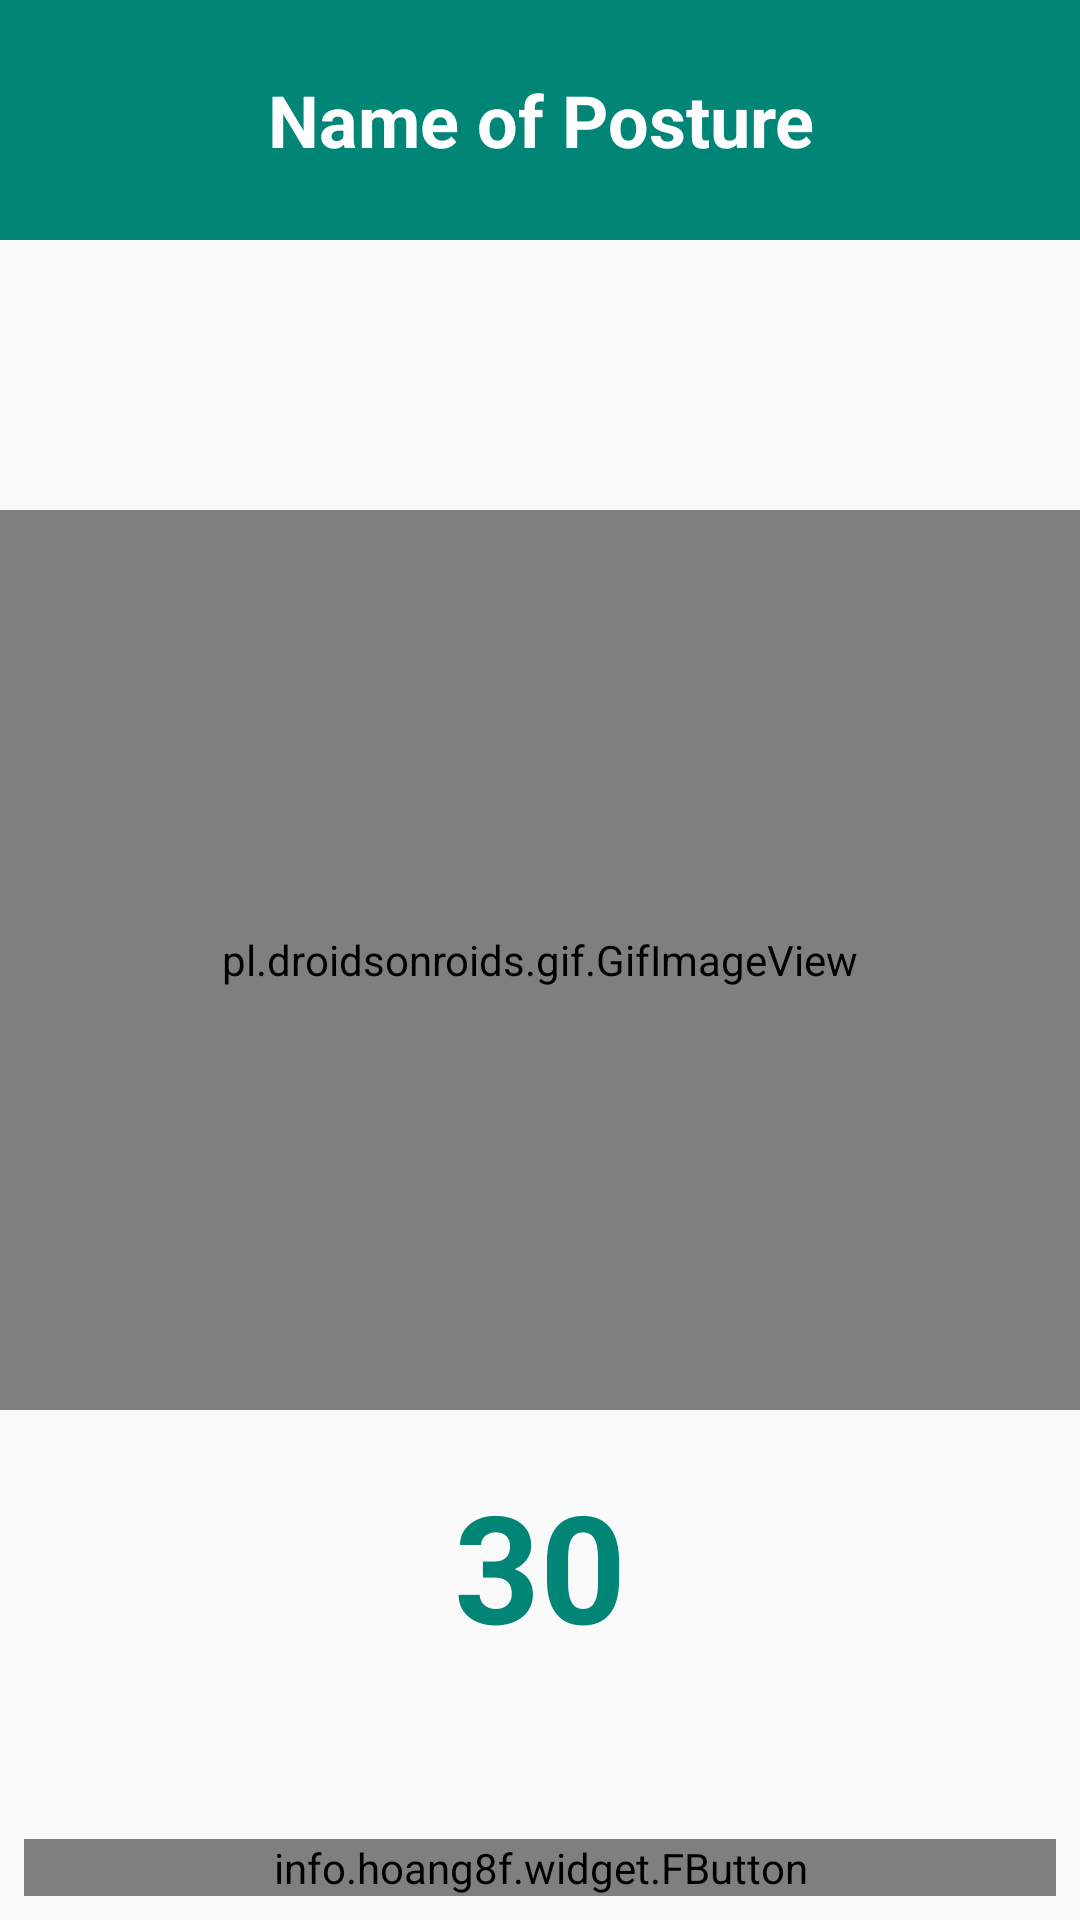

This screen was rendered from an Android layout file. Write that file and the resources it references.
<!-- AndroidManifest.xml: application theme AppTheme -->
<!-- res/layout/activity_view_posture.xml -->
<?xml version="1.0" encoding="utf-8"?>
<RelativeLayout xmlns:android="http://schemas.android.com/apk/res/android"
    xmlns:app="http://schemas.android.com/apk/res-auto"
    xmlns:tools="http://schemas.android.com/tools"
    android:layout_width="match_parent"
    android:layout_height="match_parent"
    tools:context=".ListExercisesActivity">

    <TextView
        android:id="@+id/title"
        android:layout_width="match_parent"
        android:layout_height="@dimen/dimen_80dp"
        android:background="@color/colorPrimary"
        android:gravity="center_vertical|center_horizontal"
        android:text="@string/name_of_exercise"
        android:textStyle="bold"
        android:textColor="@color/colorWhite"
        android:textSize="@dimen/dimen_24sp"
        android:visibility="visible"
        tools:visibility="visible" />

    <pl.droidsonroids.gif.GifImageView
        android:layout_width="match_parent"
        android:layout_height="@dimen/dimen_300dp"
        android:id="@+id/detail_image"
        android:src="@drawable/bench_press"
        android:layout_centerInParent="true"/>

    <info.hoang8f.widget.FButton
        android:layout_width="match_parent"
        android:layout_height="wrap_content"
        android:id="@+id/btnStart"
        android:text="@string/start"
        android:textColor="@color/colorWhite"
        android:layout_marginLeft="@dimen/dimen_8dp"
        android:layout_marginRight="@dimen/dimen_8dp"
        android:layout_alignParentBottom="true"
        android:layout_marginTop="@dimen/dimen_8dp"
        android:layout_marginBottom="@dimen/dimen_8dp"
        app:fButtonColor="@color/colorPrimary"
        app:shadowColor="@color/colorBlack"
        app:shadowEnabled="true"
        app:shadowHeight="@dimen/dimen_2dp"/>

    <TextView
        android:id="@+id/timer"
        android:layout_width="match_parent"
        android:layout_height="wrap_content"
        android:layout_above="@id/btnStart"
        android:layout_marginBottom="@dimen/dimen_50dp"
        android:gravity="center"
        android:layout_centerHorizontal="true"
        android:text="@string/thirty_sec"
        android:textStyle="bold"
        android:textColor="@color/colorPrimary"
        android:textSize="@dimen/dimen_50sp" />

</RelativeLayout>
<!-- resources referenced by this layout -->
<resources>
  <color name="colorBlack">#000000</color>
  <color name="colorPrimary">#008577</color>
  <color name="colorWhite">#ffffff</color>
  <dimen name="dimen_24sp">24sp</dimen>
  <dimen name="dimen_2dp">2dp</dimen>
  <dimen name="dimen_300dp">300dp</dimen>
  <dimen name="dimen_50dp">50dp</dimen>
  <dimen name="dimen_50sp">50sp</dimen>
  <dimen name="dimen_80dp">80dp</dimen>
  <dimen name="dimen_8dp">8dp</dimen>
  <!-- drawable bench_press: gif bitmap (drawable-xhdpi, 139554 bytes) -->
  <string name="name_of_exercise">Name of Posture</string>
  <string name="start">Start</string>
  <string name="thirty_sec">30</string>
  <style name="AppTheme" parent="Theme.AppCompat.Light.NoActionBar">
          
          <item name="colorPrimary">@color/colorPrimary</item>
          <item name="colorPrimaryDark">@color/colorPrimaryDark</item>
          <item name="colorAccent">@color/colorAccent</item>
      </style>
  <color name="colorPrimaryDark">#00574B</color>
  <color name="colorAccent">#39796b</color>
</resources>
